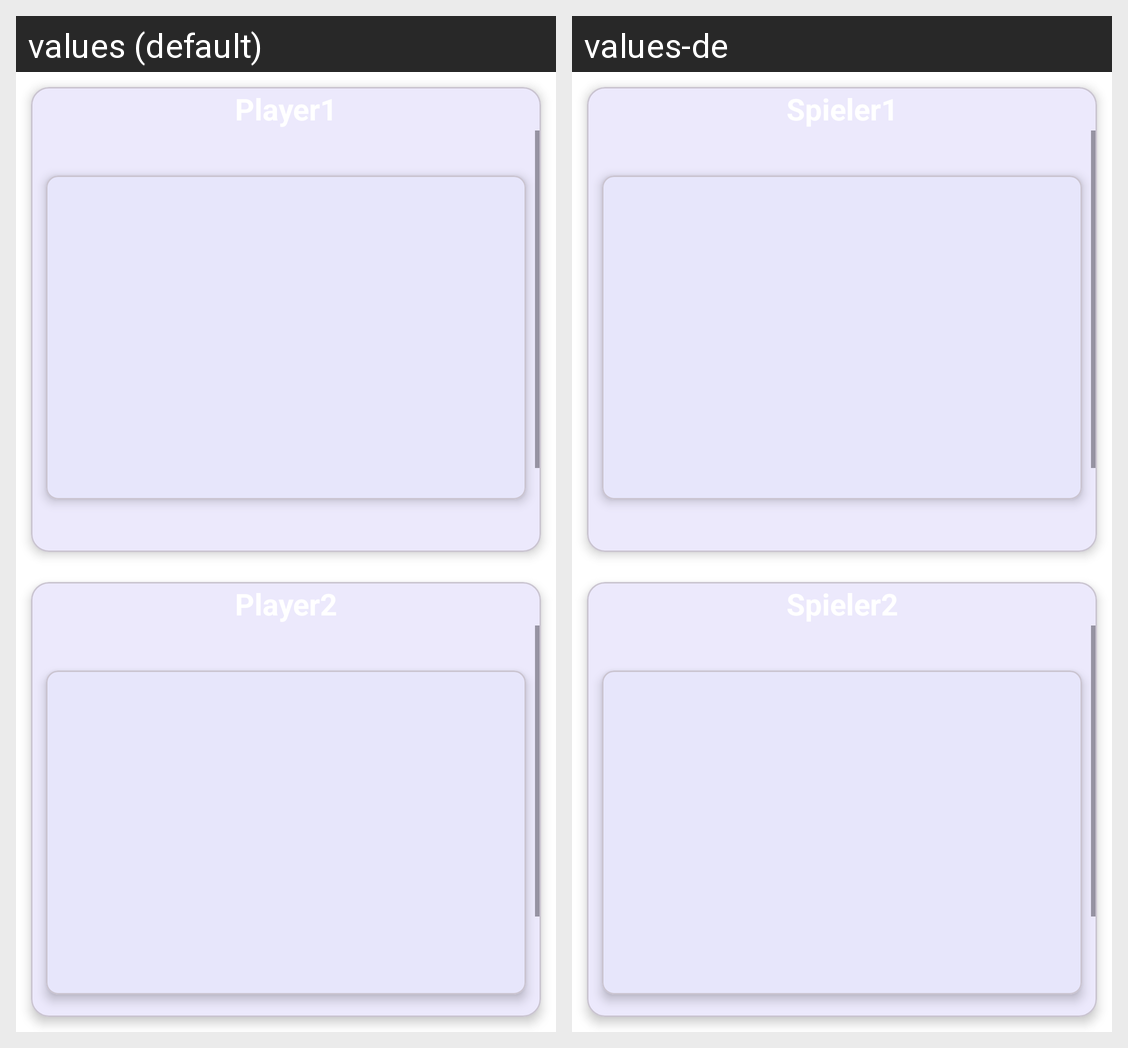

Locale-by-locale string values for the Android screen shown in this grid:
Android screen res/layout/fragment_statistics.xml rendered under 2 locales, left to right: values (default), values-de. Device: Nexus 5 (rendered at 1080×1920; each locale shown at half size, 540×960, under a caption strip naming it); theme Theme.PocketTRacker.
Strings drawn on this screen, with the default value and each locale's value (text and hints the layout hard-codes, and strings that could not be matched under every locale, appear in the picture but are not listed):

player1_default
  values: Player1
  values-de: Spieler1

player2_default
  values: Player2
  values-de: Spieler2
